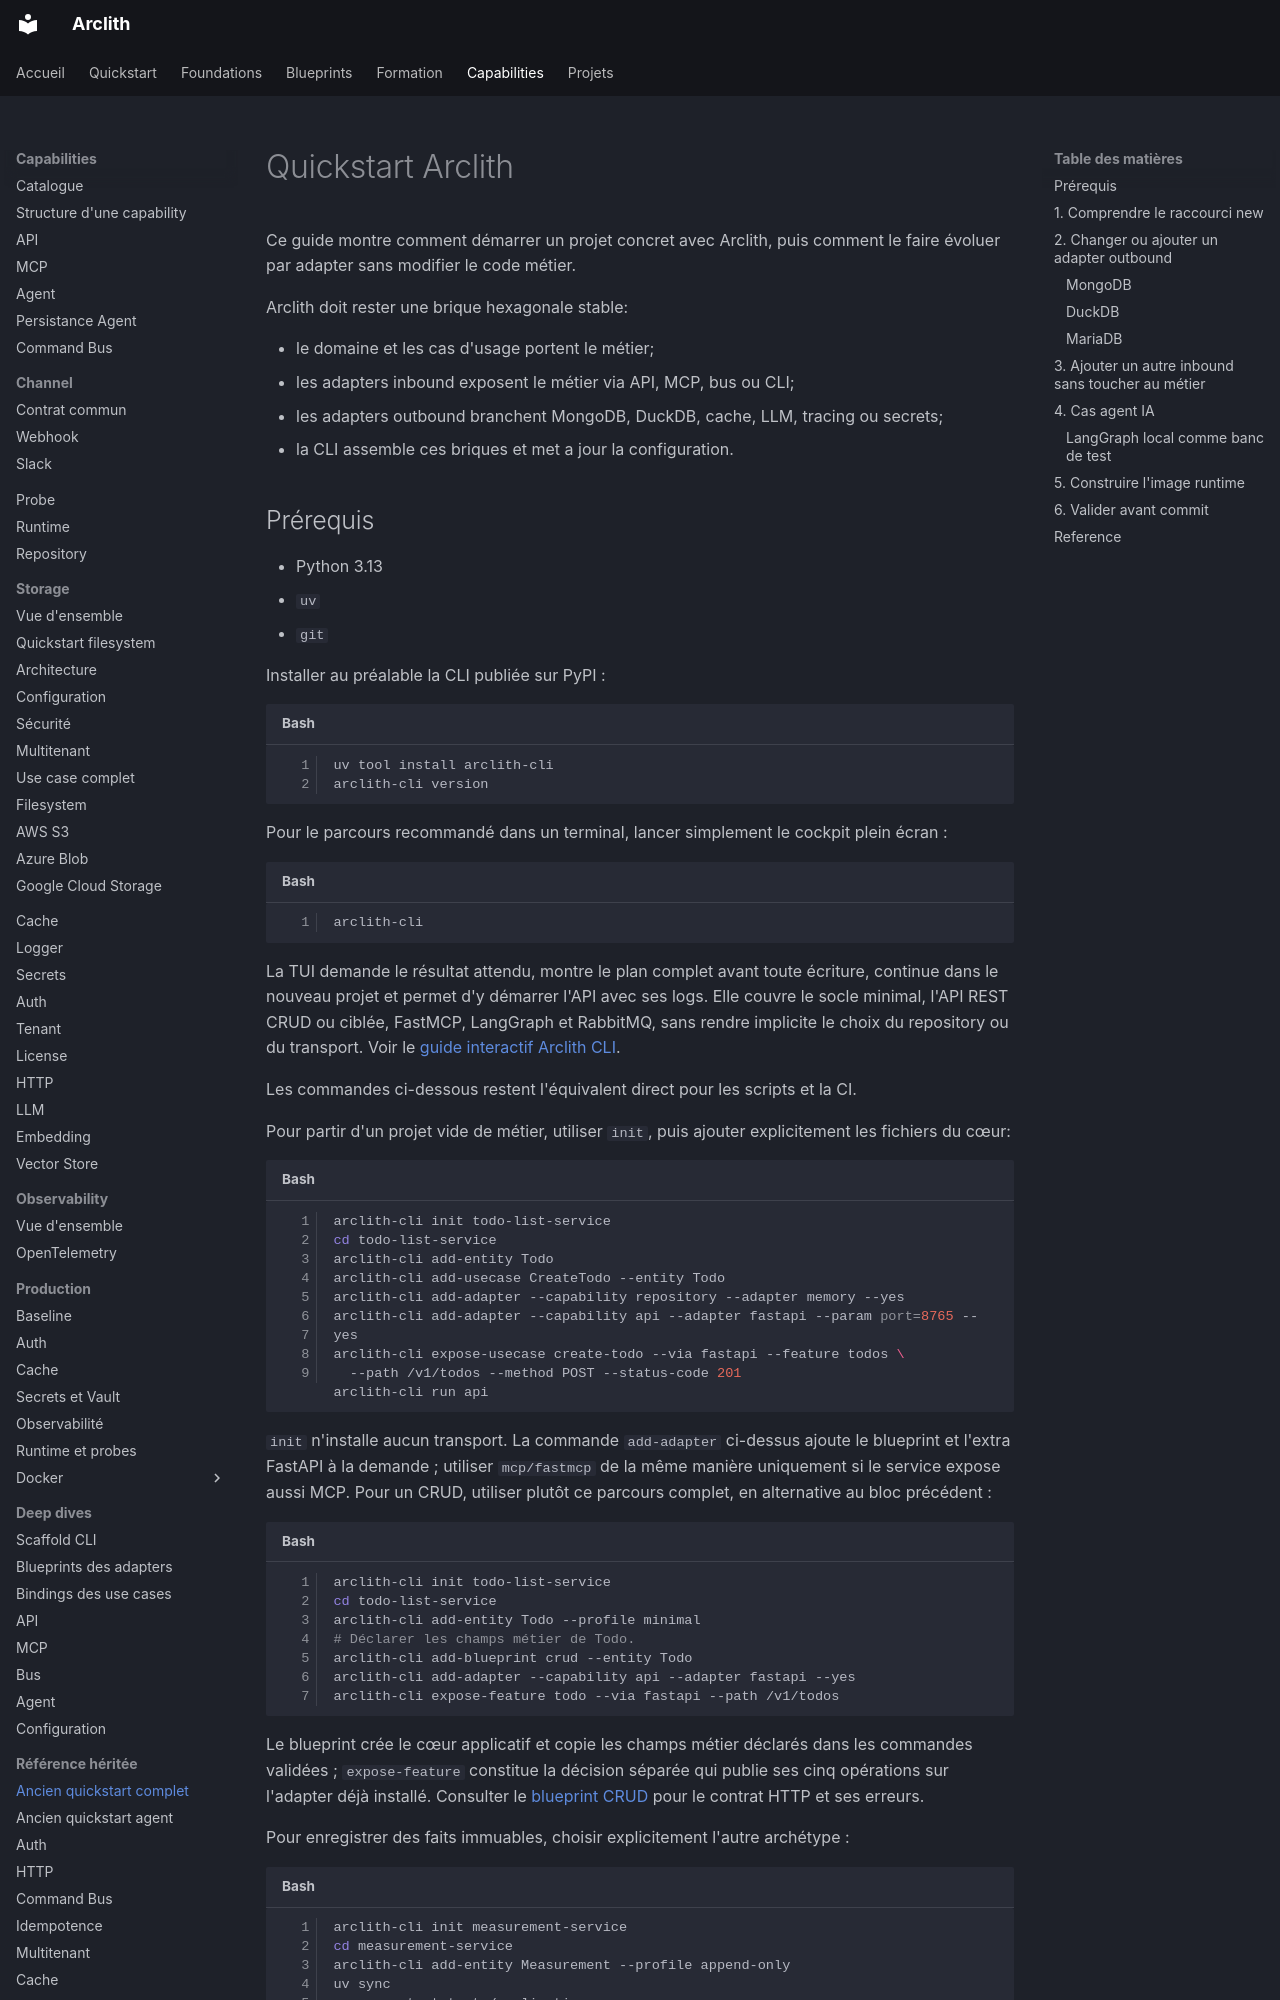

repository: karned-agency/arclith · page: quickstart/index.html · generator: mkdocs

# Quickstart Arclith

Ce guide montre comment démarrer un projet concret avec Arclith, puis comment le faire évoluer par
adapter sans modifier le code métier.

Arclith doit rester une brique hexagonale stable:

- le domaine et les cas d'usage portent le métier;
- les adapters inbound exposent le métier via API, MCP, bus ou CLI;
- les adapters outbound branchent MongoDB, DuckDB, cache, LLM, tracing ou secrets;
- la CLI assemble ces briques et met a jour la configuration.
